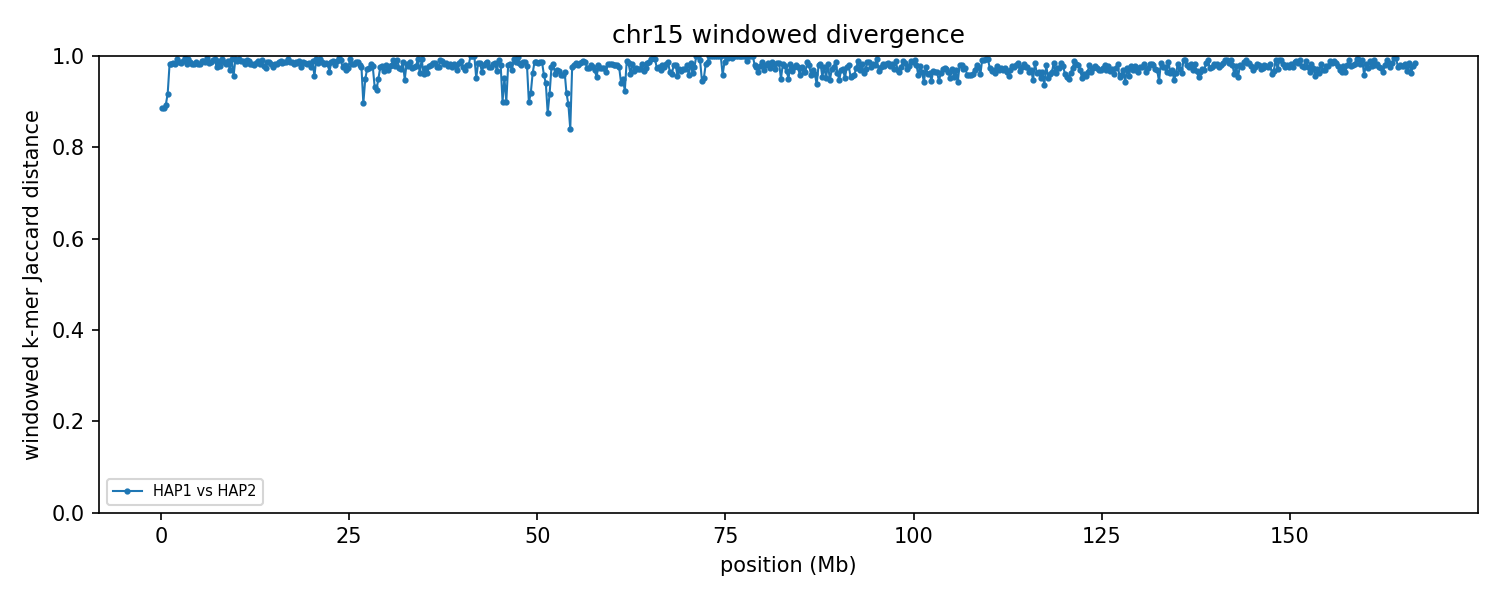

The table this chart was drawn from, first rows:
group	win_start	win_end	unit_a	unit_b	hap_a	hap_b	chrom_a	chrom_b	kmers_a	kmers_b	shared	union	jaccard_distance
chr15	1	250000	HAP1_chr15	HAP2_chr15	HAP1	HAP2	15	15	188155	179989	37632	330512	0.8861
chr15	250001	500000	HAP1_chr15	HAP2_chr15	HAP1	HAP2	15	15	214352	222672	44552	392472	0.8865
chr15	500001	750000	HAP1_chr15	HAP2_chr15	HAP1	HAP2	15	15	217274	211368	41310	387332	0.8933
chr15	750001	1000000	HAP1_chr15	HAP2_chr15	HAP1	HAP2	15	15	228822	230035	34866	423991	0.9178
chr15	1000001	1250000	HAP1_chr15	HAP2_chr15	HAP1	HAP2	15	15	221141	230139	7720	443560	0.9826
chr15	1250001	1500000	HAP1_chr15	HAP2_chr15	HAP1	HAP2	15	15	231612	235240	8013	458839	0.9825
chr15	1500001	1750000	HAP1_chr15	HAP2_chr15	HAP1	HAP2	15	15	208741	208358	6567	410532	0.984
chr15	1750001	2000000	HAP1_chr15	HAP2_chr15	HAP1	HAP2	15	15	219360	235976	7410	447926	0.9835
chr15	2000001	2250000	HAP1_chr15	HAP2_chr15	HAP1	HAP2	15	15	214439	234574	3072	445941	0.9931
chr15	2250001	2500000	HAP1_chr15	HAP2_chr15	HAP1	HAP2	15	15	211505	240991	5899	446597	0.9868
chr15	2500001	2750000	HAP1_chr15	HAP2_chr15	HAP1	HAP2	15	15	226386	215426	6448	435364	0.9852
chr15	2750001	3000000	HAP1_chr15	HAP2_chr15	HAP1	HAP2	15	15	236901	220111	4790	452222	0.9894
chr15	3000001	3250000	HAP1_chr15	HAP2_chr15	HAP1	HAP2	15	15	235931	216452	1915	450468	0.9957
chr15	3250001	3500000	HAP1_chr15	HAP2_chr15	HAP1	HAP2	15	15	218004	157651	6767	368888	0.9817
chr15	3500001	3750000	HAP1_chr15	HAP2_chr15	HAP1	HAP2	15	15	215765	214752	3011	427506	0.993
chr15	3750001	4000000	HAP1_chr15	HAP2_chr15	HAP1	HAP2	15	15	229508	204547	5600	428455	0.9869
chr15	4000001	4250000	HAP1_chr15	HAP2_chr15	HAP1	HAP2	15	15	234432	211482	7517	438397	0.9829
chr15	4250001	4500000	HAP1_chr15	HAP2_chr15	HAP1	HAP2	15	15	224521	234763	7457	451827	0.9835
chr15	4500001	4750000	HAP1_chr15	HAP2_chr15	HAP1	HAP2	15	15	239153	234395	6373	467175	0.9864
chr15	4750001	5000000	HAP1_chr15	HAP2_chr15	HAP1	HAP2	15	15	224443	234603	7929	451117	0.9824
chr15	5000001	5250000	HAP1_chr15	HAP2_chr15	HAP1	HAP2	15	15	223632	229458	8174	444916	0.9816
chr15	5250001	5500000	HAP1_chr15	HAP2_chr15	HAP1	HAP2	15	15	205439	230129	4381	431187	0.9898
chr15	5500001	5750000	HAP1_chr15	HAP2_chr15	HAP1	HAP2	15	15	234235	228947	5509	457673	0.988
chr15	5750001	6000000	HAP1_chr15	HAP2_chr15	HAP1	HAP2	15	15	233222	237807	5650	465379	0.9879
chr15	6000001	6250000	HAP1_chr15	HAP2_chr15	HAP1	HAP2	15	15	223694	231941	1794	453841	0.996
chr15	6250001	6500000	HAP1_chr15	HAP2_chr15	HAP1	HAP2	15	15	238083	224779	6520	456342	0.9857
chr15	6500001	6750000	HAP1_chr15	HAP2_chr15	HAP1	HAP2	15	15	224954	236508	6067	455395	0.9867
chr15	6750001	7000000	HAP1_chr15	HAP2_chr15	HAP1	HAP2	15	15	225970	214033	3974	436029	0.9909
chr15	7000001	7250000	HAP1_chr15	HAP2_chr15	HAP1	HAP2	15	15	230394	232573	3390	459577	0.9926
chr15	7250001	7500000	HAP1_chr15	HAP2_chr15	HAP1	HAP2	15	15	220537	230915	10696	440756	0.9757
chr15	7500001	7750000	HAP1_chr15	HAP2_chr15	HAP1	HAP2	15	15	197573	219707	4503	412777	0.9891
chr15	7750001	8000000	HAP1_chr15	HAP2_chr15	HAP1	HAP2	15	15	178129	201556	8325	371360	0.9776
chr15	8000001	8250000	HAP1_chr15	HAP2_chr15	HAP1	HAP2	15	15	234056	224629	2848	455837	0.9938
chr15	8250001	8500000	HAP1_chr15	HAP2_chr15	HAP1	HAP2	15	15	231320	218626	6057	443889	0.9864
chr15	8500001	8750000	HAP1_chr15	HAP2_chr15	HAP1	HAP2	15	15	215450	231141	8126	438465	0.9815
chr15	8750001	9000000	HAP1_chr15	HAP2_chr15	HAP1	HAP2	15	15	220999	201383	4614	417768	0.989
chr15	9000001	9250000	HAP1_chr15	HAP2_chr15	HAP1	HAP2	15	15	213231	201088	12307	402012	0.9694
chr15	9250001	9500000	HAP1_chr15	HAP2_chr15	HAP1	HAP2	15	15	227697	240648	2734	465611	0.9941
chr15	9500001	9750000	HAP1_chr15	HAP2_chr15	HAP1	HAP2	15	15	202295	207746	17610	392431	0.9551
chr15	9750001	10000000	HAP1_chr15	HAP2_chr15	HAP1	HAP2	15	15	219952	223290	2570	440672	0.9942
chr15	10000001	10250000	HAP1_chr15	HAP2_chr15	HAP1	HAP2	15	15	232135	228051	4535	455651	0.99
chr15	10250001	10500000	HAP1_chr15	HAP2_chr15	HAP1	HAP2	15	15	239995	231639	3536	468098	0.9924
chr15	10500001	10750000	HAP1_chr15	HAP2_chr15	HAP1	HAP2	15	15	238098	233949	4992	467055	0.9893
chr15	10750001	11000000	HAP1_chr15	HAP2_chr15	HAP1	HAP2	15	15	226772	237212	5053	458931	0.989
chr15	11000001	11250000	HAP1_chr15	HAP2_chr15	HAP1	HAP2	15	15	204442	225959	6966	423435	0.9835
chr15	11250001	11500000	HAP1_chr15	HAP2_chr15	HAP1	HAP2	15	15	217081	224497	3365	438213	0.9923
chr15	11500001	11750000	HAP1_chr15	HAP2_chr15	HAP1	HAP2	15	15	179529	230398	4379	405548	0.9892
chr15	11750001	12000000	HAP1_chr15	HAP2_chr15	HAP1	HAP2	15	15	235385	225146	7891	452640	0.9826
chr15	12000001	12250000	HAP1_chr15	HAP2_chr15	HAP1	HAP2	15	15	214246	234717	8184	440779	0.9814
chr15	12250001	12500000	HAP1_chr15	HAP2_chr15	HAP1	HAP2	15	15	236816	199347	8612	427551	0.9799
chr15	12500001	12750000	HAP1_chr15	HAP2_chr15	HAP1	HAP2	15	15	215410	235998	6866	444542	0.9846
chr15	12750001	13000000	HAP1_chr15	HAP2_chr15	HAP1	HAP2	15	15	235763	233884	5526	464121	0.9881
chr15	13000001	13250000	HAP1_chr15	HAP2_chr15	HAP1	HAP2	15	15	230964	220229	7726	443467	0.9826
chr15	13250001	13500000	HAP1_chr15	HAP2_chr15	HAP1	HAP2	15	15	234426	240193	4155	470464	0.9912
chr15	13500001	13750000	HAP1_chr15	HAP2_chr15	HAP1	HAP2	15	15	224057	238241	10171	452127	0.9775
chr15	13750001	14000000	HAP1_chr15	HAP2_chr15	HAP1	HAP2	15	15	223592	209884	11346	422130	0.9731
chr15	14000001	14250000	HAP1_chr15	HAP2_chr15	HAP1	HAP2	15	15	232649	239452	5726	466375	0.9877
chr15	14250001	14500000	HAP1_chr15	HAP2_chr15	HAP1	HAP2	15	15	157681	227839	4643	380877	0.9878
chr15	14500001	14750000	HAP1_chr15	HAP2_chr15	HAP1	HAP2	15	15	209895	229246	7196	431945	0.9833
chr15	14750001	15000000	HAP1_chr15	HAP2_chr15	HAP1	HAP2	15	15	217388	224295	10311	431372	0.9761
... 607 more rows
